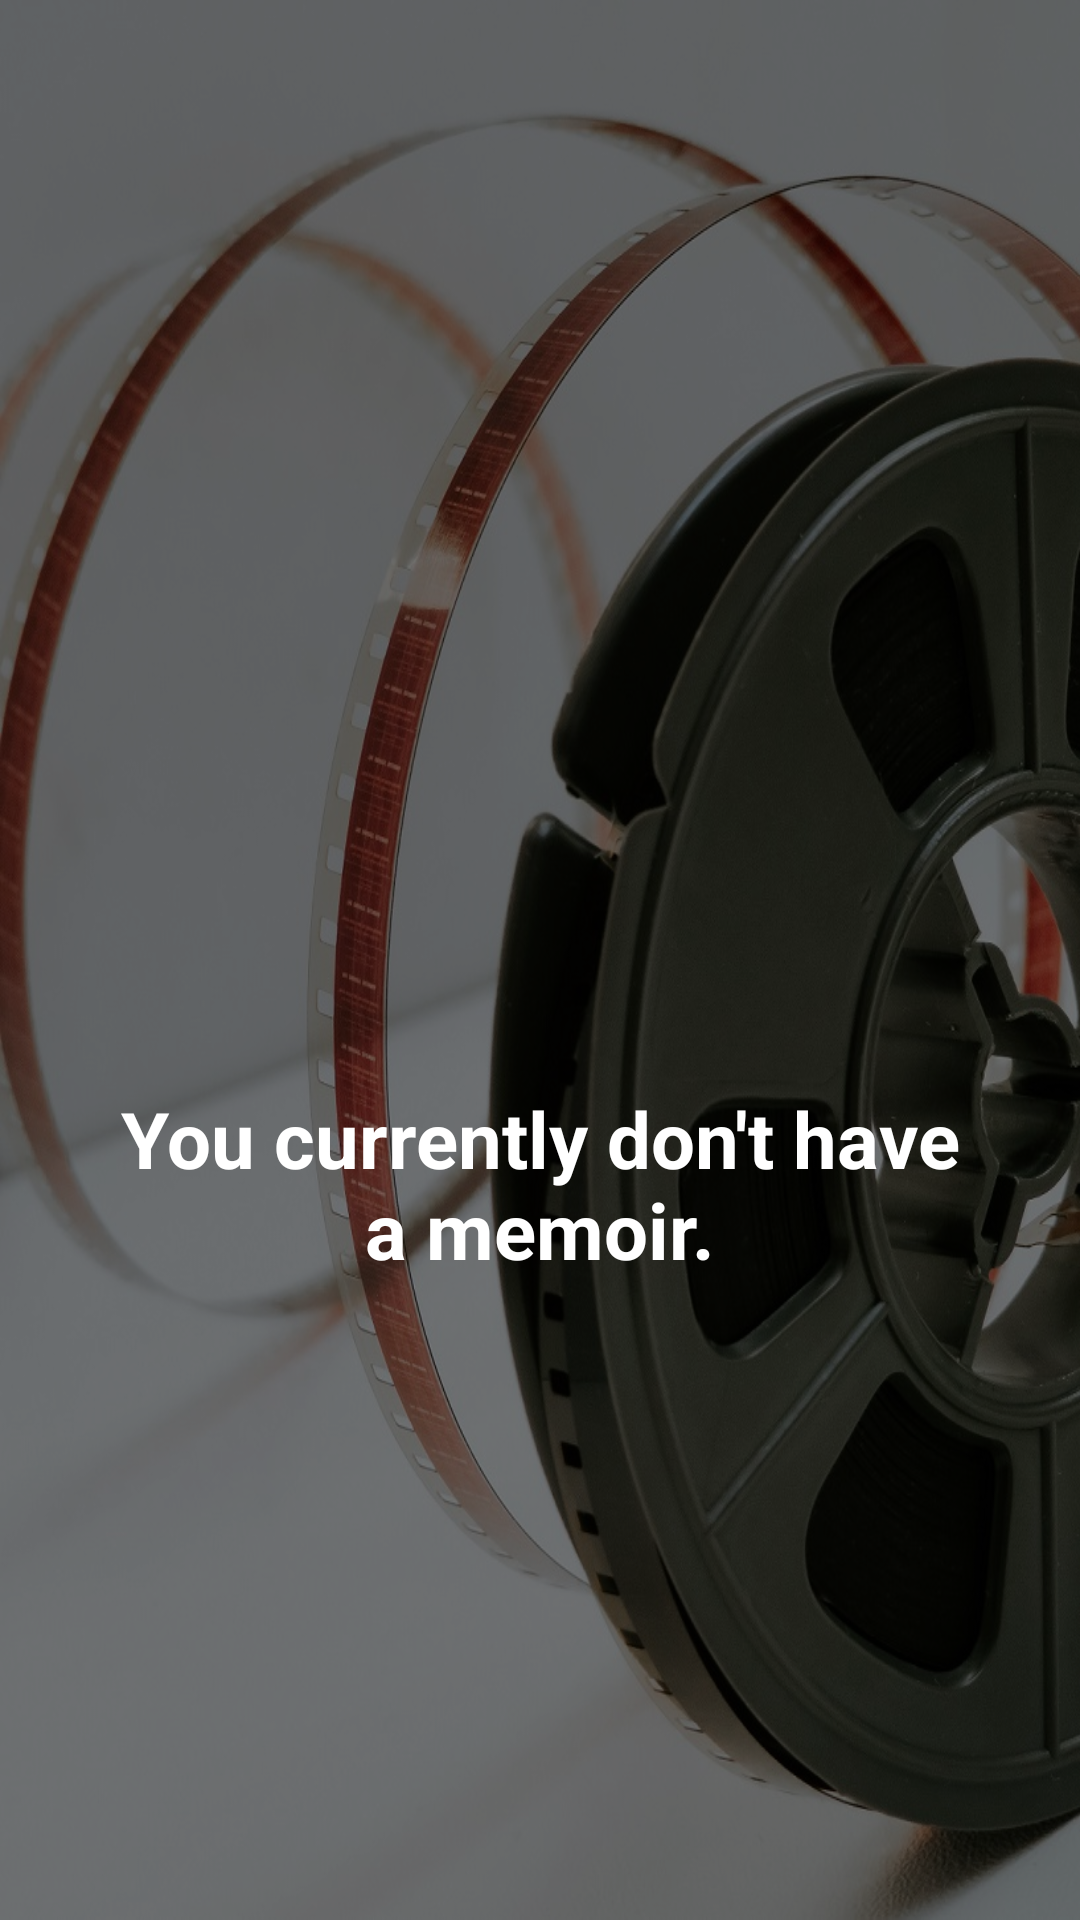

The Android layout XML behind this screen, and the referenced resources:
<!-- AndroidManifest.xml: application theme AppTheme.NoActionBar -->
<!-- res/layout/main_fragment.xml -->
<?xml version="1.0" encoding="utf-8"?>
<FrameLayout xmlns:android="http://schemas.android.com/apk/res/android"
    xmlns:app="http://schemas.android.com/apk/res-auto"
    xmlns:tools="http://schemas.android.com/tools"
    android:layout_width="match_parent"
    android:layout_height="match_parent"
    android:background="@drawable/cinema">

    <androidx.core.widget.NestedScrollView
        android:layout_width="match_parent"
        android:background="@color/half_transparent"
        android:layout_height="match_parent">


        <androidx.constraintlayout.widget.ConstraintLayout
            android:layout_width="match_parent"
            android:layout_height="match_parent"

            android:orientation="vertical">

            <TextView
                android:id="@+id/welcome_user_name"
                android:layout_width="wrap_content"
                android:layout_height="wrap_content"
                android:layout_marginStart="16dp"
                android:layout_marginTop="100dp"
                android:textColor="@color/primaryTextColor"
                android:textSize="30sp"
                android:textStyle="bold"
                app:layout_constraintStart_toStartOf="parent"
                app:layout_constraintTop_toTopOf="parent"
                tools:text="Hey, Kai!" />

            <TextView
                android:id="@+id/current_date"
                android:layout_width="wrap_content"
                android:layout_height="wrap_content"
                android:textColor="@color/superLightGrey"
                android:textSize="16sp"
                android:textStyle="italic"
                app:layout_constraintStart_toStartOf="@+id/welcome_user_name"
                app:layout_constraintTop_toBottomOf="@+id/welcome_user_name"
                tools:text="22 Jan 2020" />

            <TextView
                android:id="@+id/no_memoir_notification"
                android:layout_width="match_parent"
                android:layout_height="match_parent"
                android:layout_marginStart="32dp"
                android:layout_marginTop="200dp"
                android:layout_marginEnd="32dp"
                android:gravity="center"
                android:text="@string/no_memoir_notification"
                android:textColor="@android:color/white"
                android:textSize="26sp"
                android:textStyle="bold"
                app:layout_constraintBottom_toBottomOf="parent"
                app:layout_constraintEnd_toEndOf="parent"
                app:layout_constraintStart_toStartOf="parent"
                app:layout_constraintTop_toBottomOf="@+id/current_date" />

            <androidx.viewpager2.widget.ViewPager2
                android:id="@+id/top_movie_list"
                android:layout_width="match_parent"
                android:layout_height="match_parent"
                android:layout_marginTop="16dp"
                android:background="@drawable/main_fragment_view_pager_background"
                android:layoutDirection="ltr"
                app:layout_constraintBottom_toBottomOf="parent"
                app:layout_constraintEnd_toEndOf="parent"
                app:layout_constraintStart_toStartOf="parent"
                app:layout_constraintTop_toBottomOf="@+id/current_date" />
        </androidx.constraintlayout.widget.ConstraintLayout>
    </androidx.core.widget.NestedScrollView>
</FrameLayout>
<!-- resources referenced by this layout -->
<resources>
  <color name="half_transparent">#77000000</color>
  <color name="primaryTextColor">#ffffff</color>
  <color name="superLightGrey">#EEEEEE</color>
  <!-- drawable cinema: jpg bitmap (drawable, 172146 bytes) -->
  <string name="no_memoir_notification">You currently don\'t have a memoir.</string>
  <style name="AppTheme.NoActionBar">
          <item name="windowActionBar">false</item>
          <item name="windowNoTitle">true</item>
      </style>
</resources>
